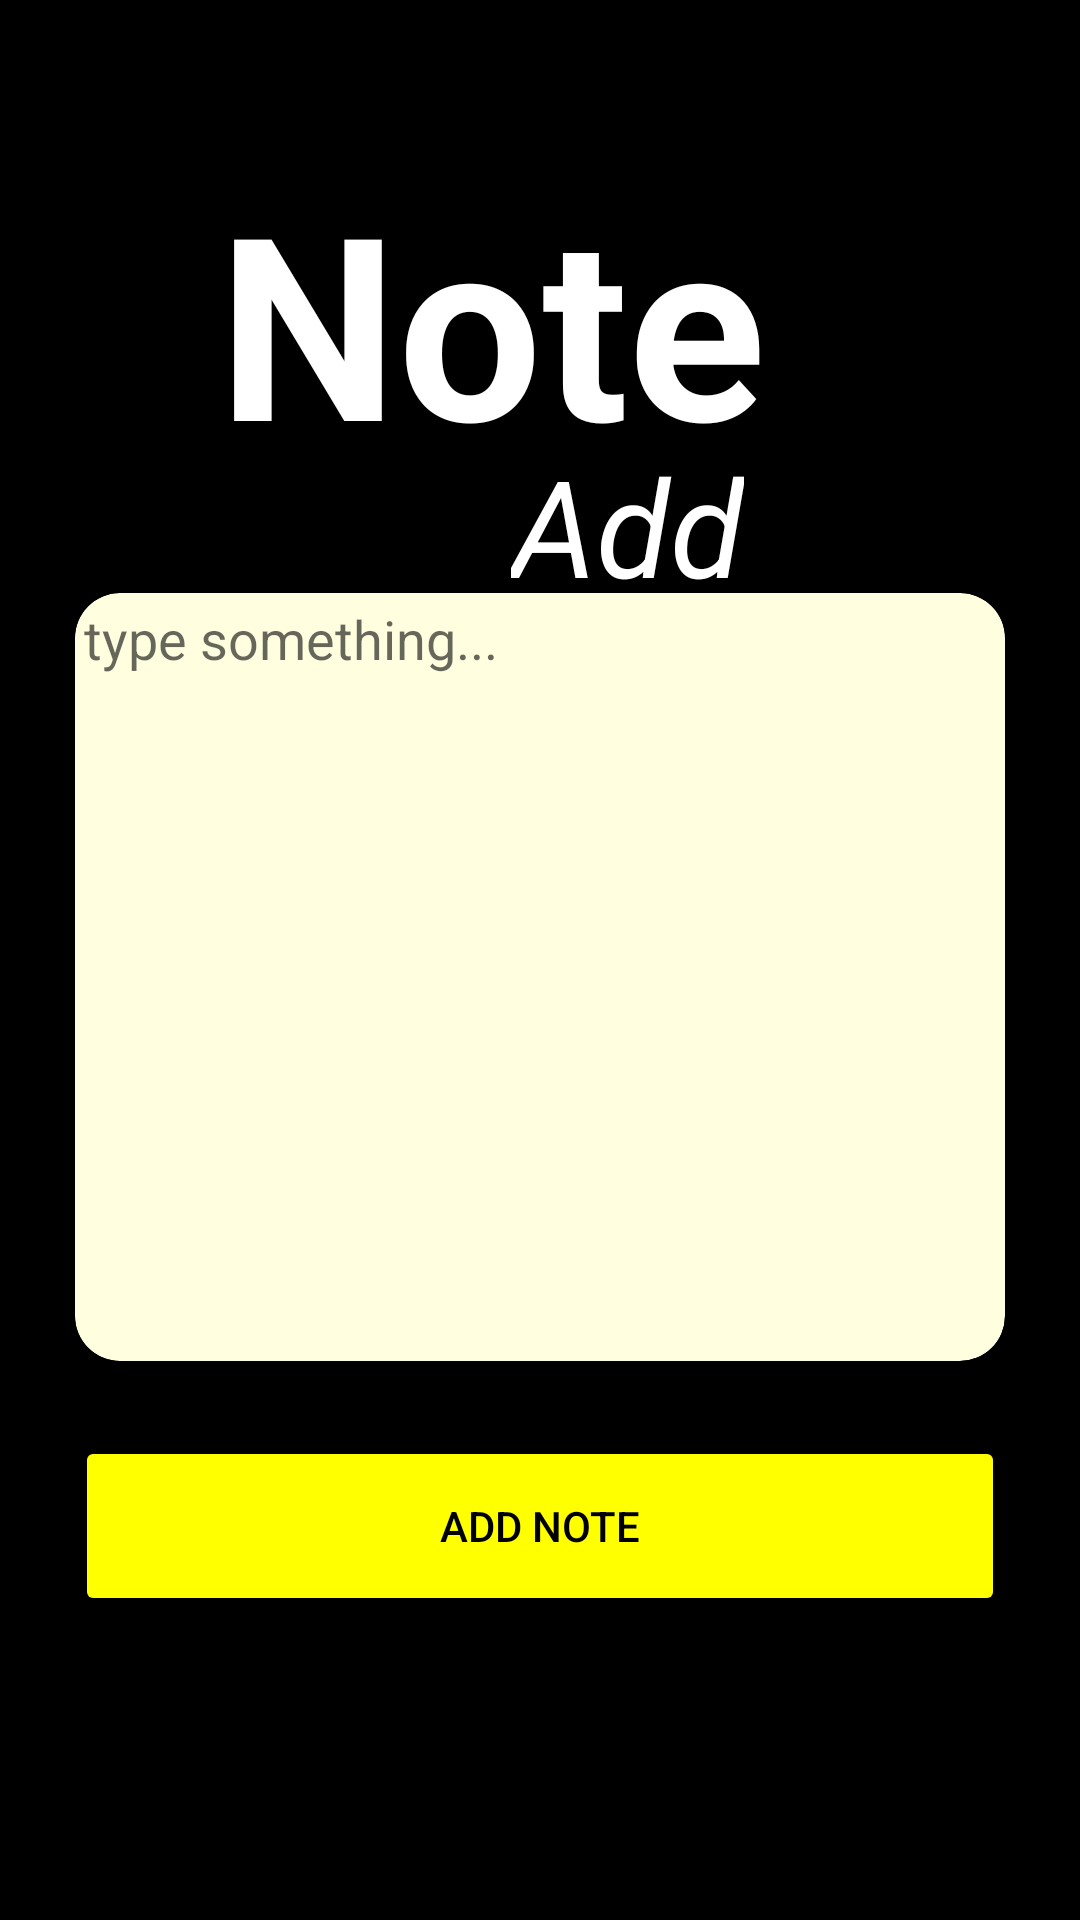

Android layout source for this screen:
<!-- AndroidManifest.xml: application theme Theme.ToDO -->
<!-- res/layout/activity_main.xml -->
<?xml version="1.0" encoding="utf-8"?>
<androidx.constraintlayout.widget.ConstraintLayout xmlns:android="http://schemas.android.com/apk/res/android"
    xmlns:app="http://schemas.android.com/apk/res-auto"
    xmlns:tools="http://schemas.android.com/tools"
    android:layout_width="match_parent"
    android:layout_height="match_parent"
    tools:context=".MainActivity"
    android:layout_gravity="center"
    android:background="@color/black"
    >

    <androidx.cardview.widget.CardView
        android:id="@+id/cardView"
        android:layout_width="match_parent"
        android:layout_height="wrap_content"
        android:layout_margin="25dp"
        app:cardCornerRadius="15dp"
        app:cardBackgroundColor="@color/light_yellow"
        app:layout_constraintBottom_toTopOf="@+id/saveButton"
        app:layout_constraintEnd_toEndOf="parent"

        app:layout_constraintStart_toStartOf="parent">

        <EditText
            android:id="@+id/noteView"
            android:layout_width="match_parent"
            android:layout_height="250dp"
            android:layout_margin="3dp"
            android:layout_marginTop="5dp"
            android:background="@null"
            android:cursorVisible="true"
            android:gravity="start"
            android:textColor="@color/black"
            android:hint="type something..."

            android:maxLines="750"
            android:textCursorDrawable="@color/black">

        </EditText>

    </androidx.cardview.widget.CardView>

    <Button

        android:id="@+id/saveButton"
        android:layout_width="match_parent"
        android:layout_height="60dp"

        android:layout_marginHorizontal="25dp"

        android:backgroundTint="@color/yellow"
        android:onClick="save"
        android:text="add note"
        android:textColor="@color/black"
        app:layout_constraintBottom_toBottomOf="parent"
        app:layout_constraintEnd_toEndOf="parent"
        app:layout_constraintHorizontal_bias="0.157"
        app:layout_constraintStart_toStartOf="parent"
        app:layout_constraintTop_toTopOf="parent"
        app:layout_constraintVertical_bias="0.825" />

    <TextView

        android:id="@+id/textView"
        android:layout_width="214dp"
        android:layout_height="97dp"
        android:text="Note "
        android:textColor="@color/white"
        android:textSize="85dp"
        android:textStyle="bold"
        app:layout_constraintBottom_toTopOf="@+id/cardView"
        app:layout_constraintEnd_toEndOf="parent"
        app:layout_constraintHorizontal_bias="0.497"
        app:layout_constraintStart_toStartOf="parent"
        app:layout_constraintTop_toTopOf="parent" />

    <TextView
        android:id="@+id/textView2"

        android:layout_width="wrap_content"
        android:layout_height="wrap_content"
        android:text="Add"
        android:textColor="@color/white"
        android:textSize="45dp"
        android:textStyle="italic"
        app:layout_constraintBottom_toTopOf="@+id/cardView"
        app:layout_constraintEnd_toEndOf="parent"
        app:layout_constraintHorizontal_bias="0.603"
        app:layout_constraintStart_toStartOf="parent"
        app:layout_constraintTop_toBottomOf="@+id/textView"
        app:layout_constraintVertical_bias="0.272" />

    <Button
        android:id="@+id/showListButton"
        android:layout_width="wrap_content"
        android:layout_height="58dp"
        android:background="@null"
        android:backgroundTint="@color/light_yellow"
        android:onClick="showList"
        android:text="Go to list"
        android:textColor="@color/black"
        android:visibility="visible"
        app:layout_constraintBottom_toBottomOf="parent"
        app:layout_constraintEnd_toEndOf="parent"
        app:layout_constraintHorizontal_bias="0.884"
        app:layout_constraintStart_toStartOf="parent"
        app:layout_constraintTop_toBottomOf="@+id/saveButton"
        app:layout_constraintVertical_bias="0.407"
        app:srcCompat="@drawable/baseline_keyboard_double_arrow_right_24"

        />


</androidx.constraintlayout.widget.ConstraintLayout>
<!-- resources referenced by this layout -->
<resources>
  <color name="black">#FF000000</color>
  <color name="light_yellow">#FFFFFFE0</color>
  <color name="white">#FFFFFFFF</color>
  <color name="yellow">#FFFFFF00</color>
  <!-- drawable baseline_keyboard_double_arrow_right_24 (drawable) -->
  <vector android:height="100dp" android:tint="@color/yellow"
      android:viewportHeight="24" android:viewportWidth="24"
      android:width="100dp" xmlns:android="http://schemas.android.com/apk/res/android">
      <path android:fillColor="@android:color/white" android:pathData="M6.41,6l-1.41,1.41l4.58,4.59l-4.58,4.59l1.41,1.41l6,-6z"/>
      <path android:fillColor="@android:color/white" android:pathData="M13,6l-1.41,1.41l4.58,4.59l-4.58,4.59l1.41,1.41l6,-6z"/>
  </vector>
  <style name="Theme.ToDO" parent="Theme.MaterialComponents.DayNight.NoActionBar">
          
          <item name="colorPrimary">
              @color/purple_500
          </item>
          <item name="colorPrimaryVariant">
              @color/purple_700
          </item>
          <item name="colorOnPrimary">@color/white
          </item>
          
          <item name="colorSecondary">
              @color/teal_200
          </item>
          <item name="colorSecondaryVariant">
              @color/teal_700
          </item>
          <item name="colorOnSecondary">
              @color/black
          </item>
          
          <item name="android:statusBarColor">
              ?attr/colorPrimaryVariant
          </item>
          
      </style>
  <color name="purple_500">#FF6200EE</color>
  <color name="purple_700">#FF3700B3</color>
  <color name="teal_200">#FF03DAC5</color>
  <color name="teal_700">#FF018786</color>
</resources>
